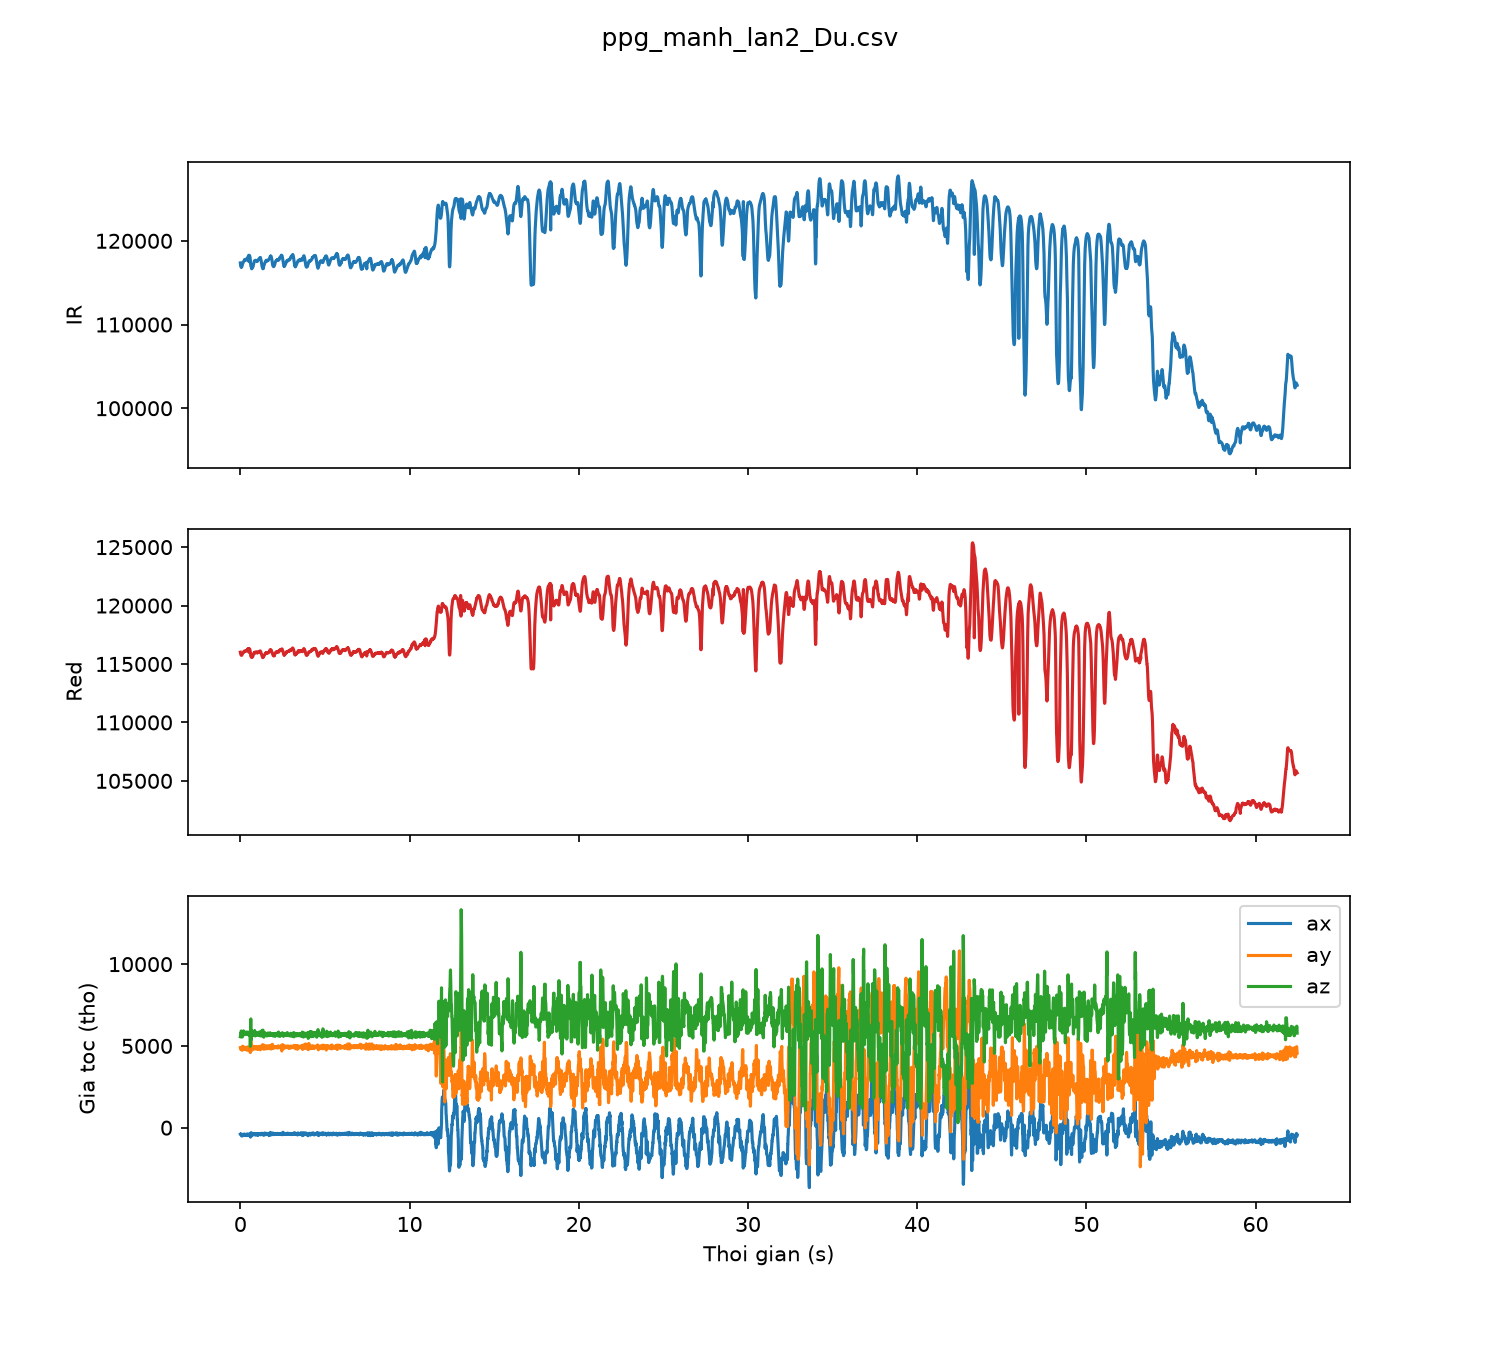

The file beside this chart, header and first rows:
sample, t_s, red, ir, ax, ay, az
0, 0.00, 116008, 117362, -396, 4889, 5558
1, 0.01, 115927, 117150, -410, 4806, 5600
2, 0.02, 115857, 116992, -436, 4816, 5772
3, 0.03, 115807, 116948, -436, 4816, 5772
4, 0.04, 115789, 116900, -415, 4892, 5856
5, 0.05, 115752, 116847, -393, 4855, 5913
6, 0.06, 115745, 116857, -423, 4876, 5905
7, 0.07, 115735, 116840, -462, 4875, 5871
8, 0.08, 115745, 116869, -476, 4862, 5855
9, 0.09, 115771, 116913, -512, 4778, 5794
10, 0.10, 115788, 116997, -512, 4733, 5677
11, 0.11, 115830, 117078, -496, 4814, 5590
12, 0.12, 115856, 117150, -471, 4914, 5547
13, 0.13, 115896, 117222, -423, 4982, 5602
14, 0.14, 115918, 117255, -410, 4914, 5738
15, 0.15, 115946, 117337, -406, 4901, 5749
16, 0.16, 115961, 117373, -427, 4854, 5754
17, 0.17, 115965, 117414, -420, 4859, 5784
18, 0.18, 115970, 117468, -428, 4815, 5890
19, 0.19, 116000, 117508, -457, 4850, 5919
20, 0.20, 116025, 117560, -478, 4791, 5846
21, 0.21, 116078, 117608, -423, 4817, 5673
22, 0.22, 116086, 117627, -426, 4867, 5782
23, 0.23, 116086, 117675, -390, 4897, 5848
24, 0.24, 116060, 117673, -388, 4930, 5841
25, 0.25, 116094, 117754, -460, 4796, 5737
26, 0.26, 116113, 117734, -460, 4796, 5737
27, 0.27, 116085, 117695, -460, 4796, 5737
28, 0.28, 116090, 117725, -460, 4796, 5737
29, 0.29, 116085, 117666, -437, 4866, 5769
30, 0.30, 116085, 117697, -437, 4866, 5769
31, 0.31, 116085, 117708, -437, 4866, 5769
32, 0.32, 116091, 117737, -442, 4865, 5813
33, 0.33, 116086, 117719, -442, 4865, 5813
34, 0.34, 116099, 117733, -451, 4869, 5845
35, 0.35, 116110, 117745, -405, 4885, 5822
36, 0.36, 116119, 117799, -463, 4884, 5779
37, 0.37, 116123, 117827, -467, 4809, 5734
38, 0.38, 116158, 117847, -448, 4753, 5697
39, 0.39, 116159, 117851, -487, 4736, 5693
40, 0.40, 116197, 117919, -413, 4834, 5780
41, 0.41, 116167, 117937, -405, 4935, 5762
42, 0.42, 116193, 117969, -380, 4936, 5696
43, 0.43, 116217, 118000, -405, 4936, 5822
44, 0.44, 116218, 118011, -457, 4876, 5851
45, 0.45, 116252, 118056, -462, 4811, 5781
46, 0.46, 116256, 118119, -462, 4761, 5719
47, 0.47, 116325, 118148, -437, 4830, 5733
48, 0.48, 116234, 118172, -426, 4855, 5756
49, 0.49, 116262, 118211, -450, 4856, 5721
50, 0.50, 116305, 118264, -454, 4860, 5704
51, 0.51, 116000, 117508, -414, 4905, 5699
52, 0.52, 116300, 118273, -391, 4924, 5671
53, 0.53, 116303, 118260, -391, 4924, 5671
54, 0.54, 116292, 118259, -425, 4882, 5639
55, 0.55, 116273, 118220, -437, 4746, 5661
56, 0.56, 116236, 118137, -479, 4755, 5707
57, 0.57, 116191, 118071, -401, 4752, 5728
58, 0.58, 116122, 117942, -442, 4835, 5714
59, 0.59, 115998, 117664, -564, 4591, 4975
... 6,187 more rows
